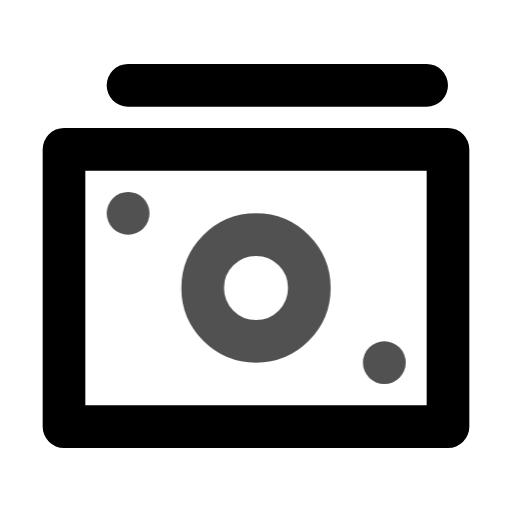
t = 0.00 s
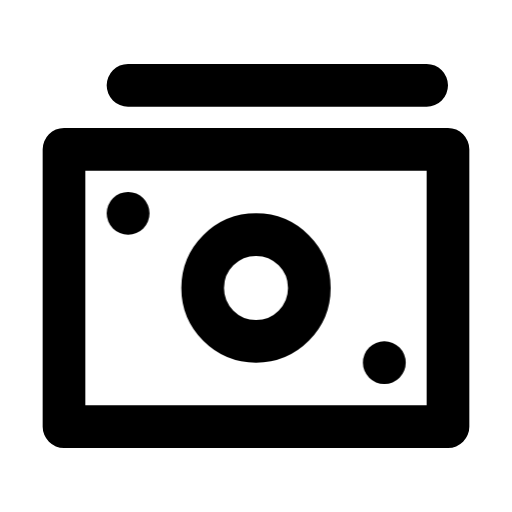
t = 0.80 s
t = 1.09 s: frame unchanged from t = 0.80 s, image omitted
t = 1.74 s: frame unchanged from t = 0.80 s, image omitted
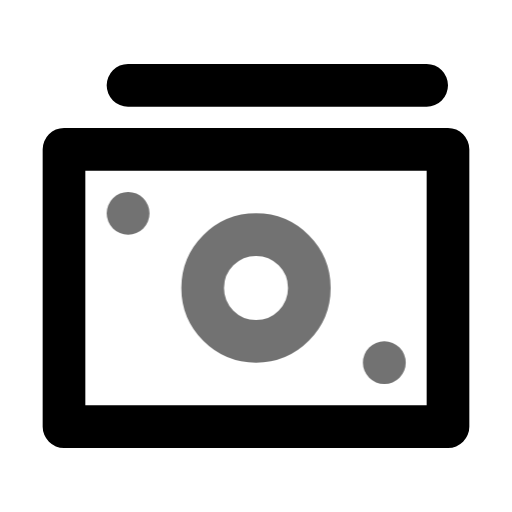
t = 2.26 s
t = 3.05 s: frame unchanged from t = 0.80 s, image omitted

The animated SVG that drew these frames (rendered in a browser with its animation timeline set to each time). Animation: 1 CSS @keyframes rule; one cycle of 3.45 s, repeats indefinitely.

<svg xmlns="http://www.w3.org/2000/svg" width="24" height="24" fill="none" stroke="currentColor" stroke-linecap="round" stroke-linejoin="round" stroke-width="2" viewBox="0 0 24 24">
    <!-- Generated by scripts/icon-expansion/generate.mjs -->
    <style>
        @media (prefers-reduced-motion: no-preference) {
            @keyframes ira-exp-pulse { 0%, 100% { opacity: 1; } 22% { opacity: .45; } 40% { opacity: 1; } }
            [data-ira-motion="banknotes"] { transform-box: fill-box; transform-origin: center; animation: ira-exp-pulse 2.65s ease-in-out -0.8s infinite; }
        }
    </style>
    <path d="M20 4H6M3 7h18v13H3z"/>
    <g data-ira-motion="banknotes"><circle cx="12" cy="13.5" r="2.5"/><path d="M6 10h.01m12 7h.01"/></g>
</svg>
